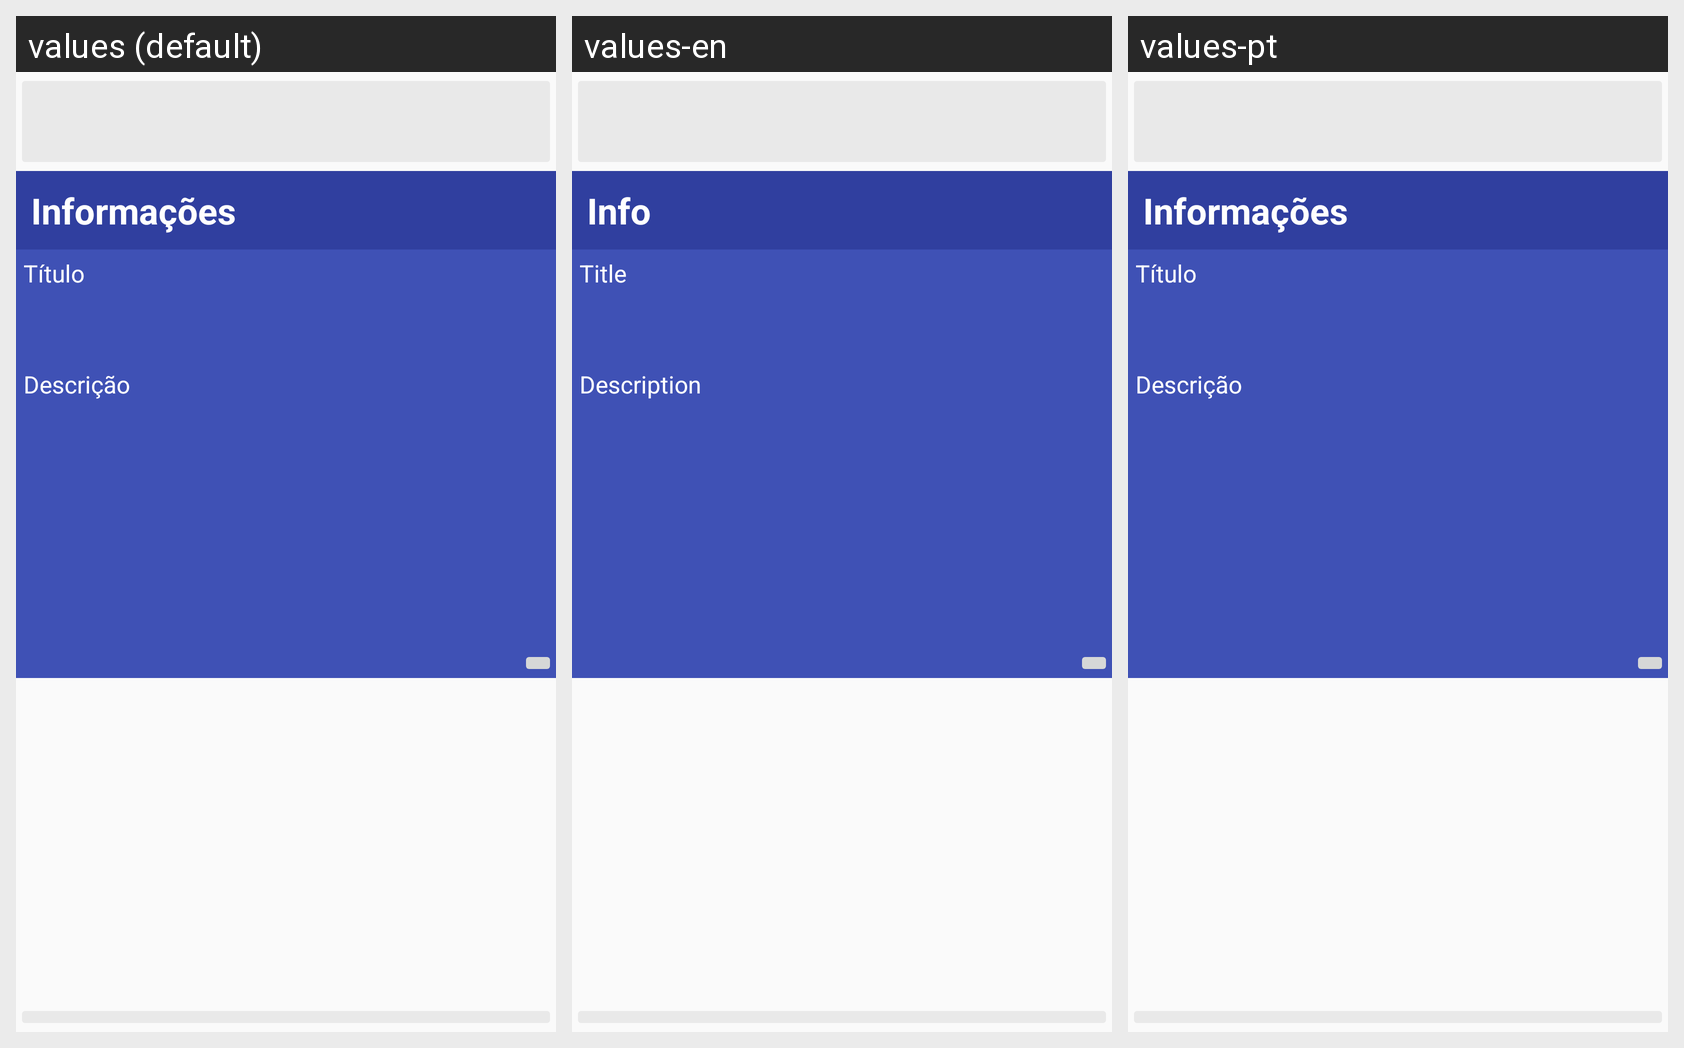

Translations of the strings shown on this Android screen, per locale in the grid:
Android screen res/layout/popup_ponto.xml rendered under 3 locales, left to right: values (default), values-en, values-pt. Device: Nexus 5 (rendered at 1080×1920; each locale shown at half size, 540×960, under a caption strip naming it); theme AppTheme.
Strings drawn on this screen, with the default value and each locale's value (text and hints the layout hard-codes, and strings that could not be matched under every locale, appear in the picture but are not listed):

title_info
  values: Informações
  values-en: Info
  values-pt: Informações  [not translated; the default value is used]

text_titulo
  values: Título
  values-en: Title
  values-pt: Título  [not translated; the default value is used]

text_descricao
  values: Descrição
  values-en: Description
  values-pt: Descrição  [not translated; the default value is used]
